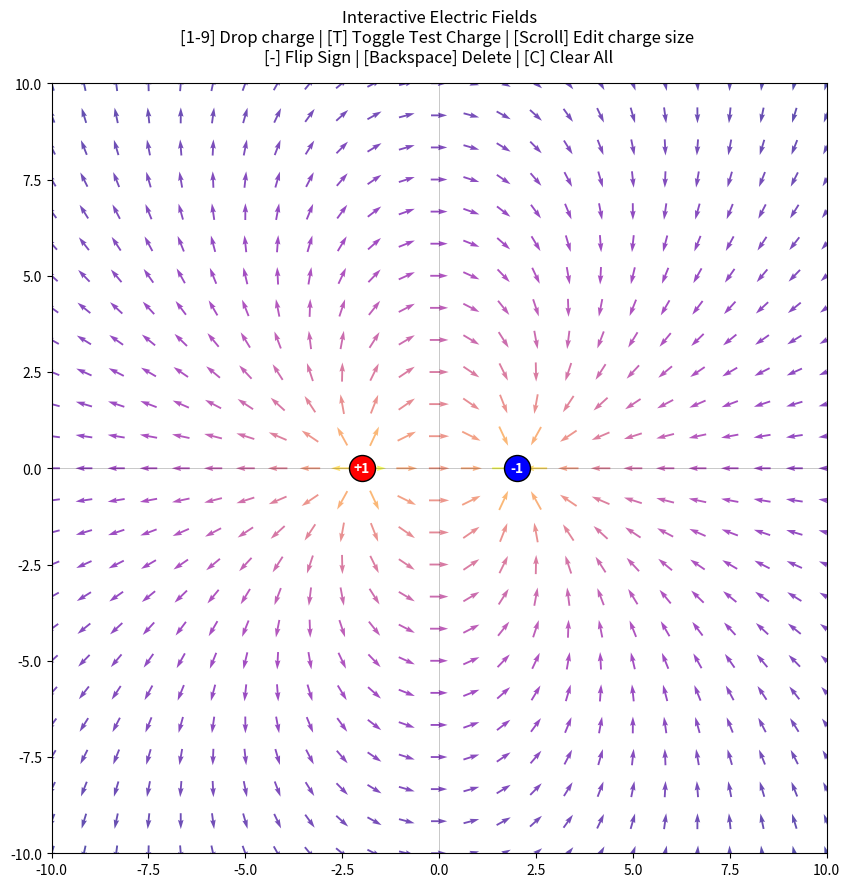

Generate this figure with matplotlib:
import numpy as np
import matplotlib as mpl
import matplotlib.pyplot as plt

# Disable default matplotlib keybinds so they don't interfere
for key in mpl.rcParams:
    if key.startswith('keymap.'):
        mpl.rcParams[key] = []

K = 8.99e9 
LIMIT = 10
GRID_RES = 25

x_range = y_range = np.linspace(-LIMIT, LIMIT, GRID_RES)
X, Y = np.meshgrid(x_range, y_range)

# Source charges list
charges = [
    {"q": 1, "x": -2, "y": 0},
    {"q": -1, "x": 2, "y": 0}
]

# State dictionary for our test charge
test_charge = {"active": False, "q": 1, "x": 0.0, "y": 0.0}

selected_target = None
target_type = None  
is_dragging = False
RADIUS = 0.8 

def calculate_field(X, Y, charges_list):
    Ex_total = np.zeros_like(X)
    Ey_total = np.zeros_like(Y)
    
    for c in charges_list:
        dx = X - c["x"]
        dy = Y - c["y"]
        r_cubed = (dx**2 + dy**2 + 1e-15)**1.5
        Ex_total += K * c["q"] * dx / r_cubed
        Ey_total += K * c["q"] * dy / r_cubed
        
    mag = np.sqrt(Ex_total**2 + Ey_total**2 + 1e-15)
    # UPDATED: We now return the raw magnitude so we can scale the arrows!
    return Ex_total, Ey_total, mag

def get_hovered_target(x, y):
    if test_charge["active"]:
        if np.sqrt((x - test_charge["x"])**2 + (y - test_charge["y"])**2) < RADIUS:
            return "test", test_charge
            
    for c in charges:
        if np.sqrt((x - c["x"])**2 + (y - c["y"])**2) < RADIUS:
            return "source", c
            
    return None, None

def on_press(event):
    global selected_target, target_type, is_dragging
    if event.xdata is None:
        return
    target_type, selected_target = get_hovered_target(event.xdata, event.ydata)
    if selected_target:
        is_dragging = True

def on_motion(event):
    if is_dragging and selected_target and event.xdata is not None:
        selected_target["x"], selected_target["y"] = event.xdata, event.ydata
        update_plot()

def on_release(event):
    global is_dragging, selected_target, target_type
    is_dragging = False
    selected_target = None
    target_type = None

def on_scroll(event):
    if event.xdata is None:
        return
    t_type, target = get_hovered_target(event.xdata, event.ydata)
    
    if target:
        if event.button == 'up':
            target["q"] += 1
        if event.button == 'down':
            target["q"] -= 1
        
        if target["q"] == 0 and t_type == "source":
            charges.remove(target)
        update_plot()

def on_key(event):
    if event.xdata is None:
        return
    
    t_type, target = get_hovered_target(event.xdata, event.ydata)

    if target:
        if event.key == '-': 
            target["q"] *= -1
        elif event.key in '123456789': 
            sign = 1 if target["q"] >= 0 else -1
            target["q"] = int(event.key) * sign
        elif event.key in ['backspace', 'delete']:
            if t_type == "test":
                test_charge["active"] = False
            else:
                charges.remove(target)
    else:
        if event.key == 't':
            test_charge["active"] = True
            test_charge["x"] = event.xdata
            test_charge["y"] = event.ydata
        elif event.key in '123456789':
            charges.append({"q": int(event.key), "x": event.xdata, "y": event.ydata})
        elif event.key == 'p':
            charges.append({"q": 1, "x": event.xdata, "y": event.ydata})
        elif event.key in ['n', '-']:
            charges.append({"q": -1, "x": event.xdata, "y": event.ydata})

    if event.key == 'c':
        charges.clear()
        test_charge["active"] = False
        
    update_plot()

plt.ion()
fig, ax = plt.subplots(figsize=(10, 10), num='Physics 2: Electric Field Visualizer')

fig.canvas.mpl_connect('button_press_event', on_press)
fig.canvas.mpl_connect('motion_notify_event', on_motion)
fig.canvas.mpl_connect('button_release_event', on_release)
fig.canvas.mpl_connect('key_press_event', on_key)
fig.canvas.mpl_connect('scroll_event', on_scroll)

def update_plot():
    ax.clear()
    
    # 1. Draw the dynamic background E-field Map
    Ex, Ey, E_mag = calculate_field(X, Y, charges)
    
    # Scale vectors logarithmically so they grow smoothly without covering the whole screen
    log_mag = np.log10(E_mag + 1)
    U = (Ex / E_mag) * log_mag
    V = (Ey / E_mag) * log_mag
    
    # Draw field arrows: Length is dynamic, color changes based on strength (log_mag)
    ax.quiver(X, Y, U, V, log_mag, cmap='plasma', alpha=0.7, pivot='mid')
    
    # 2. Draw Source Charges
    for c in charges:
        color = 'red' if c["q"] > 0 else 'blue'
        label = f"+{c['q']}" if c["q"] > 0 else f"{c['q']}"
        size = 300 + (abs(c["q"]) * 50) 
        ax.scatter(c["x"], c["y"], color=color, s=size, zorder=5, edgecolors='black')
        ax.text(c["x"], c["y"], label, color='white', weight='bold', 
                ha='center', va='center', zorder=6)

    # 3. Draw Test Charge & Calculate Exact E and F
    if test_charge["active"]:
        Ex_tc, Ey_tc = 0.0, 0.0
        for c in charges:
            dx = test_charge["x"] - c["x"]
            dy = test_charge["y"] - c["y"]
            r_squared = dx**2 + dy**2
            if r_squared > 0.01: 
                r_cubed = r_squared**1.5
                Ex_tc += K * c["q"] * dx / r_cubed
                Ey_tc += K * c["q"] * dy / r_cubed
                
        E_tc_mag = np.sqrt(Ex_tc**2 + Ey_tc**2 + 1e-15)
        F_mag = abs(test_charge["q"]) * E_tc_mag
        
        tc_color = 'lime' if test_charge["q"] >= 0 else 'magenta'
        
        # Test Charge Marker
        ax.scatter(test_charge["x"], test_charge["y"], color=tc_color, s=250, marker='*', zorder=7, edgecolors='black')
        
        # FIXED: Test Charge label made highly visible (offset slightly, larger font, white background box)
        ax.text(test_charge["x"] + 0.6, test_charge["y"] + 0.6, 
                f"Test: {test_charge['q']}q", color='black', weight='bold', 
                bbox=dict(facecolor='white', alpha=0.8, edgecolor='black', boxstyle='round,pad=0.3'),
                ha='left', va='bottom', zorder=10, fontsize=11)
        
        scale_factor = np.log10(E_tc_mag + 1) * 0.3
        
        # Plot E-Field Vector (Orange)
        if E_tc_mag > 0:
            dx_E = (Ex_tc / E_tc_mag) * scale_factor
            dy_E = (Ey_tc / E_tc_mag) * scale_factor
            ax.arrow(test_charge["x"], test_charge["y"], dx_E, dy_E, 
                     color='darkorange', width=0.1, head_width=0.35, zorder=6)
            ax.text(test_charge["x"] + dx_E*1.2, test_charge["y"] + dy_E*1.2, 
                    f"E = {E_tc_mag:.1e} N/C", color='darkorange', fontsize=10, weight='bold',
                    bbox=dict(facecolor='white', alpha=0.6, edgecolor='none', pad=0))
        
        # Plot Force Vector (Purple)
        if F_mag > 0:
            Fx = test_charge["q"] * Ex_tc
            Fy = test_charge["q"] * Ey_tc
            dx_F = (Fx / F_mag) * (scale_factor * 1.5)
            dy_F = (Fy / F_mag) * (scale_factor * 1.5)
            ax.arrow(test_charge["x"], test_charge["y"], dx_F, dy_F, 
                     color='purple', width=0.1, head_width=0.35, zorder=5)
            ax.text(test_charge["x"] + dx_F*1.2, test_charge["y"] + dy_F*1.2, 
                    f"F = {F_mag:.1e} N", color='purple', fontsize=10, weight='bold',
                    bbox=dict(facecolor='white', alpha=0.6, edgecolor='none', pad=0))


    ax.set_xlim(-LIMIT, LIMIT)
    ax.set_ylim(-LIMIT, LIMIT)
    ax.axhline(0, color='black', lw=0.5, alpha=0.3)
    ax.axvline(0, color='black', lw=0.5, alpha=0.3)
    
    title = ("Interactive Electric Fields\n"
             "[1-9] Drop charge | [T] Toggle Test Charge | [Scroll] Edit charge size \n"
             "[-] Flip Sign | [Backspace] Delete | [C] Clear All")
    ax.set_title(title, pad=15)
    
    fig.canvas.draw_idle()

update_plot()
plt.show(block=True)
